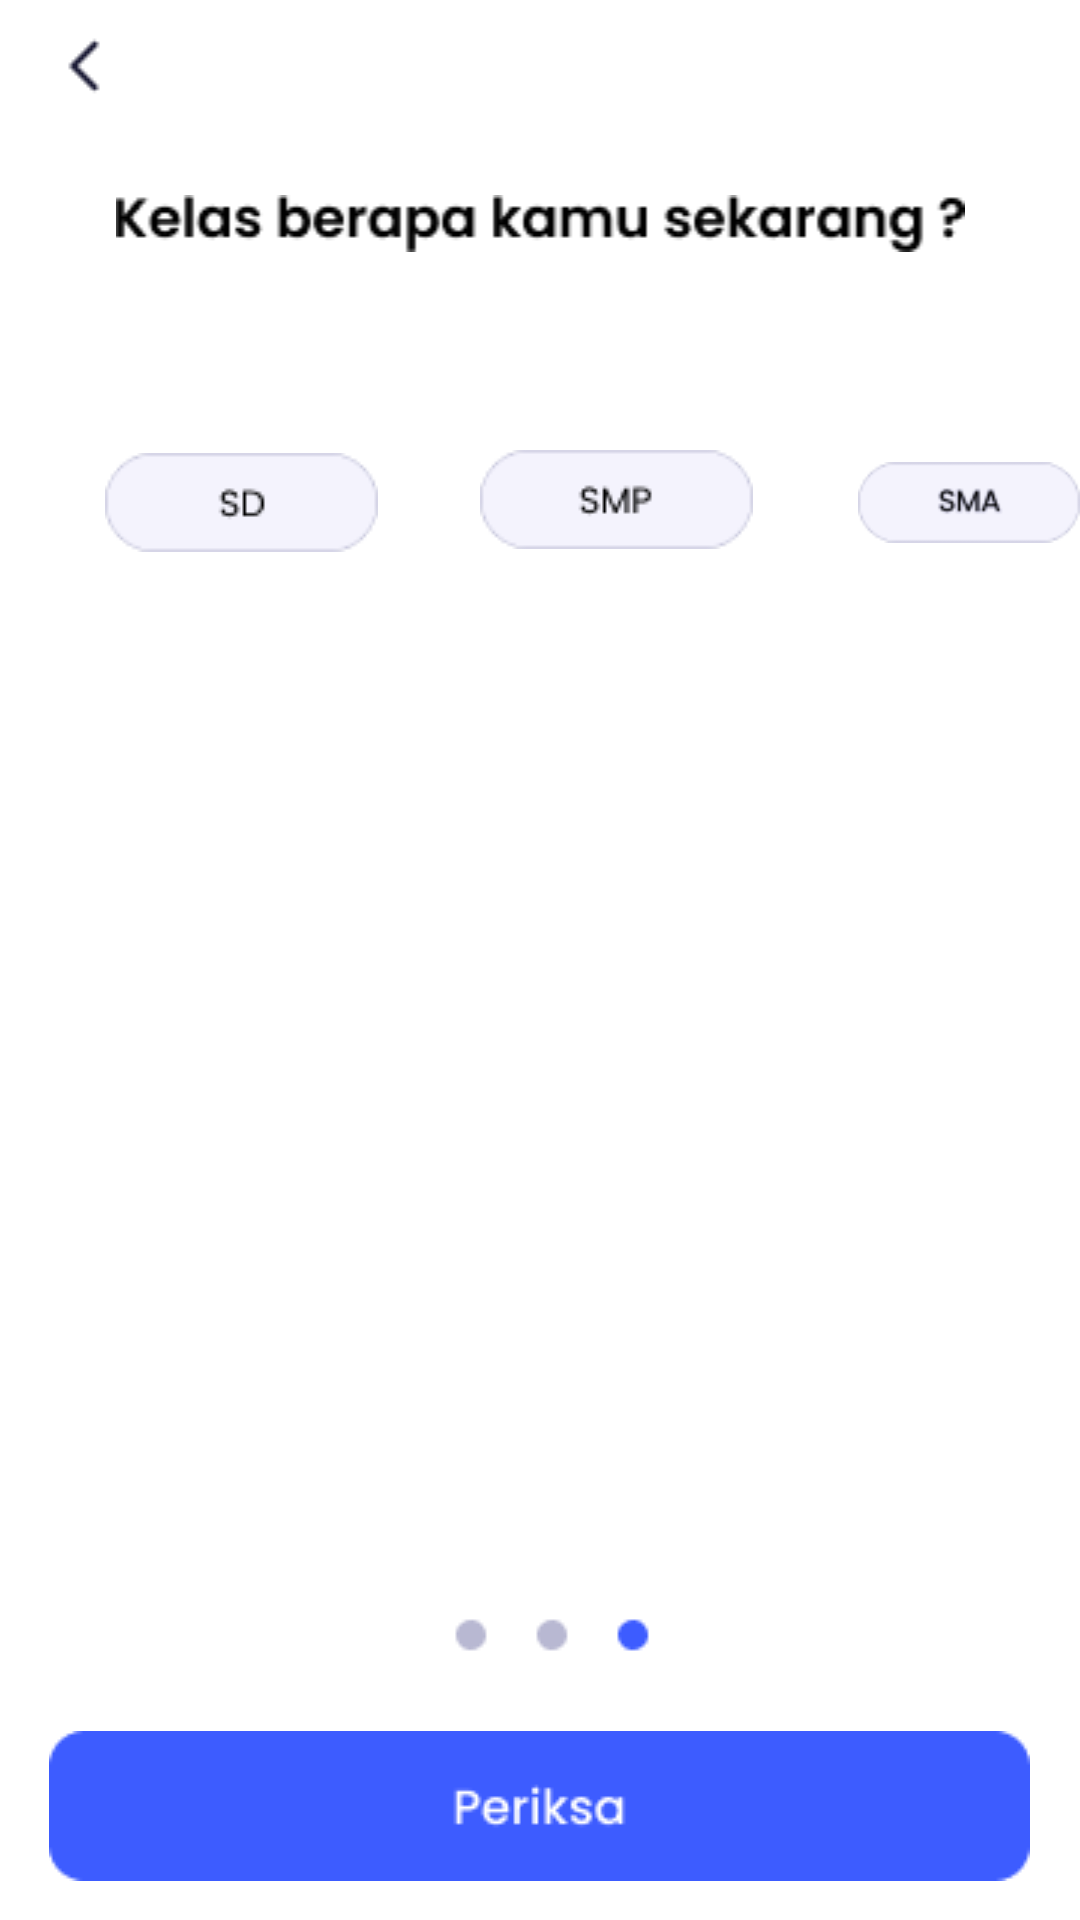

The Android layout XML behind this screen, and the referenced resources:
<!-- AndroidManifest.xml: application theme Theme.GeomeTricks -->
<!-- res/layout/activity_kelas.xml -->
<?xml version="1.0" encoding="utf-8"?>
<RelativeLayout
    xmlns:android="http://schemas.android.com/apk/res/android"
    xmlns:app="http://schemas.android.com/apk/res-auto"
    android:id="@+id/android_lar"
    android:layout_width="fill_parent"
    android:layout_height="fill_parent"
    android:clipToOutline="true"
    android:background="@drawable/android_lar">

    <ImageView
        android:id="@+id/imageView5"
        android:layout_width="match_parent"
        android:layout_height="wrap_content"
        app:srcCompat="@drawable/kelas_navigation" />

    <ImageView
        android:id="@+id/imageView7"
        android:layout_width="match_parent"
        android:layout_height="wrap_content"
        android:layout_below="@+id/imageView5"
        android:layout_marginTop="21dp"
        app:srcCompat="@drawable/kelas_berapa" />

    <ImageView
        android:id="@+id/imageView9"
        android:layout_width="wrap_content"
        android:layout_height="wrap_content"
        android:layout_below="@+id/imageView7"
        android:layout_alignParentStart="true"
        android:layout_marginStart="35dp"
        android:layout_marginTop="67dp"
        app:srcCompat="@drawable/kelas_sd" />

    <ImageView
        android:id="@+id/imageView11"
        android:layout_width="wrap_content"
        android:layout_height="wrap_content"
        android:layout_below="@+id/imageView7"
        android:layout_alignParentStart="true"
        android:layout_centerHorizontal="true"
        android:layout_marginStart="160dp"
        android:layout_marginTop="66dp"
        app:srcCompat="@drawable/kelas_smp" />

    <ImageView
        android:id="@+id/imageView12"
        android:layout_width="wrap_content"
        android:layout_height="wrap_content"
        android:layout_below="@+id/imageView7"
        android:layout_marginStart="35dp"
        android:layout_marginTop="67dp"
        android:layout_toEndOf="@+id/imageView11"
        app:srcCompat="@drawable/kelas_sma" />

    <ImageView
        android:id="@+id/imageView13"
        android:layout_width="match_parent"
        android:layout_height="wrap_content"
        android:layout_below="@+id/imageView11"
        android:layout_marginTop="340dp"
        app:srcCompat="@drawable/kelas_navigation_circle" />

    <ImageView
        android:id="@+id/imageView14"
        android:layout_width="wrap_content"
        android:layout_height="wrap_content"
        android:layout_below="@+id/imageView13"
        android:layout_centerInParent="true"
        android:layout_marginTop="10dp"
        app:srcCompat="@drawable/kelas_button" />


</RelativeLayout>
<!-- resources referenced by this layout -->
<resources>
  <!-- drawable android_lar (drawable) -->
  <?xml version="1.0" encoding="utf-8"?>
  <vector
      xmlns:android="http://schemas.android.com/apk/res/android"
      xmlns:aapt="http://schemas.android.com/aapt"
      android:width="360dp"
      android:height="800dp"
      android:viewportWidth="360"
      android:viewportHeight="800"
      >
      <group>
          <clip-path
              android:pathData="M0 0H360V800H0V0Z"
              />
          <path
              android:pathData="M0 0V800H360V0"
              android:fillColor="#FFFFFF"
              />
      </group>
  </vector>
  <!-- drawable kelas_berapa: png bitmap (drawable, 2056 bytes) -->
  <!-- drawable kelas_button: png bitmap (drawable, 1485 bytes) -->
  <!-- drawable kelas_navigation: png bitmap (drawable, 419 bytes) -->
  <!-- drawable kelas_navigation_circle: png bitmap (drawable, 539 bytes) -->
  <!-- drawable kelas_sd: png bitmap (drawable, 1204 bytes) -->
  <!-- drawable kelas_sma: png bitmap (drawable, 1590 bytes) -->
  <!-- drawable kelas_smp: png bitmap (drawable, 1308 bytes) -->
  <style name="Theme.GeomeTricks" parent="Theme.MaterialComponents.DayNight.DarkActionBar">
          
          <item name="colorPrimary">@color/purple_500</item>
          <item name="colorPrimaryVariant">@color/purple_700</item>
          <item name="colorOnPrimary">@color/white</item>
          
          <item name="colorSecondary">@color/teal_200</item>
          <item name="colorSecondaryVariant">@color/teal_700</item>
          <item name="colorOnSecondary">@color/black</item>
          
          <item name="android:statusBarColor" tools:targetApi="l">?attr/colorPrimaryVariant</item>
          
      </style>
  <color name="purple_500">#FF6200EE</color>
  <color name="purple_700">#FF3700B3</color>
  <color name="white">#FFFFFFFF</color>
  <color name="teal_200">#FF03DAC5</color>
  <color name="teal_700">#FF018786</color>
  <color name="black">#FF000000</color>
</resources>
